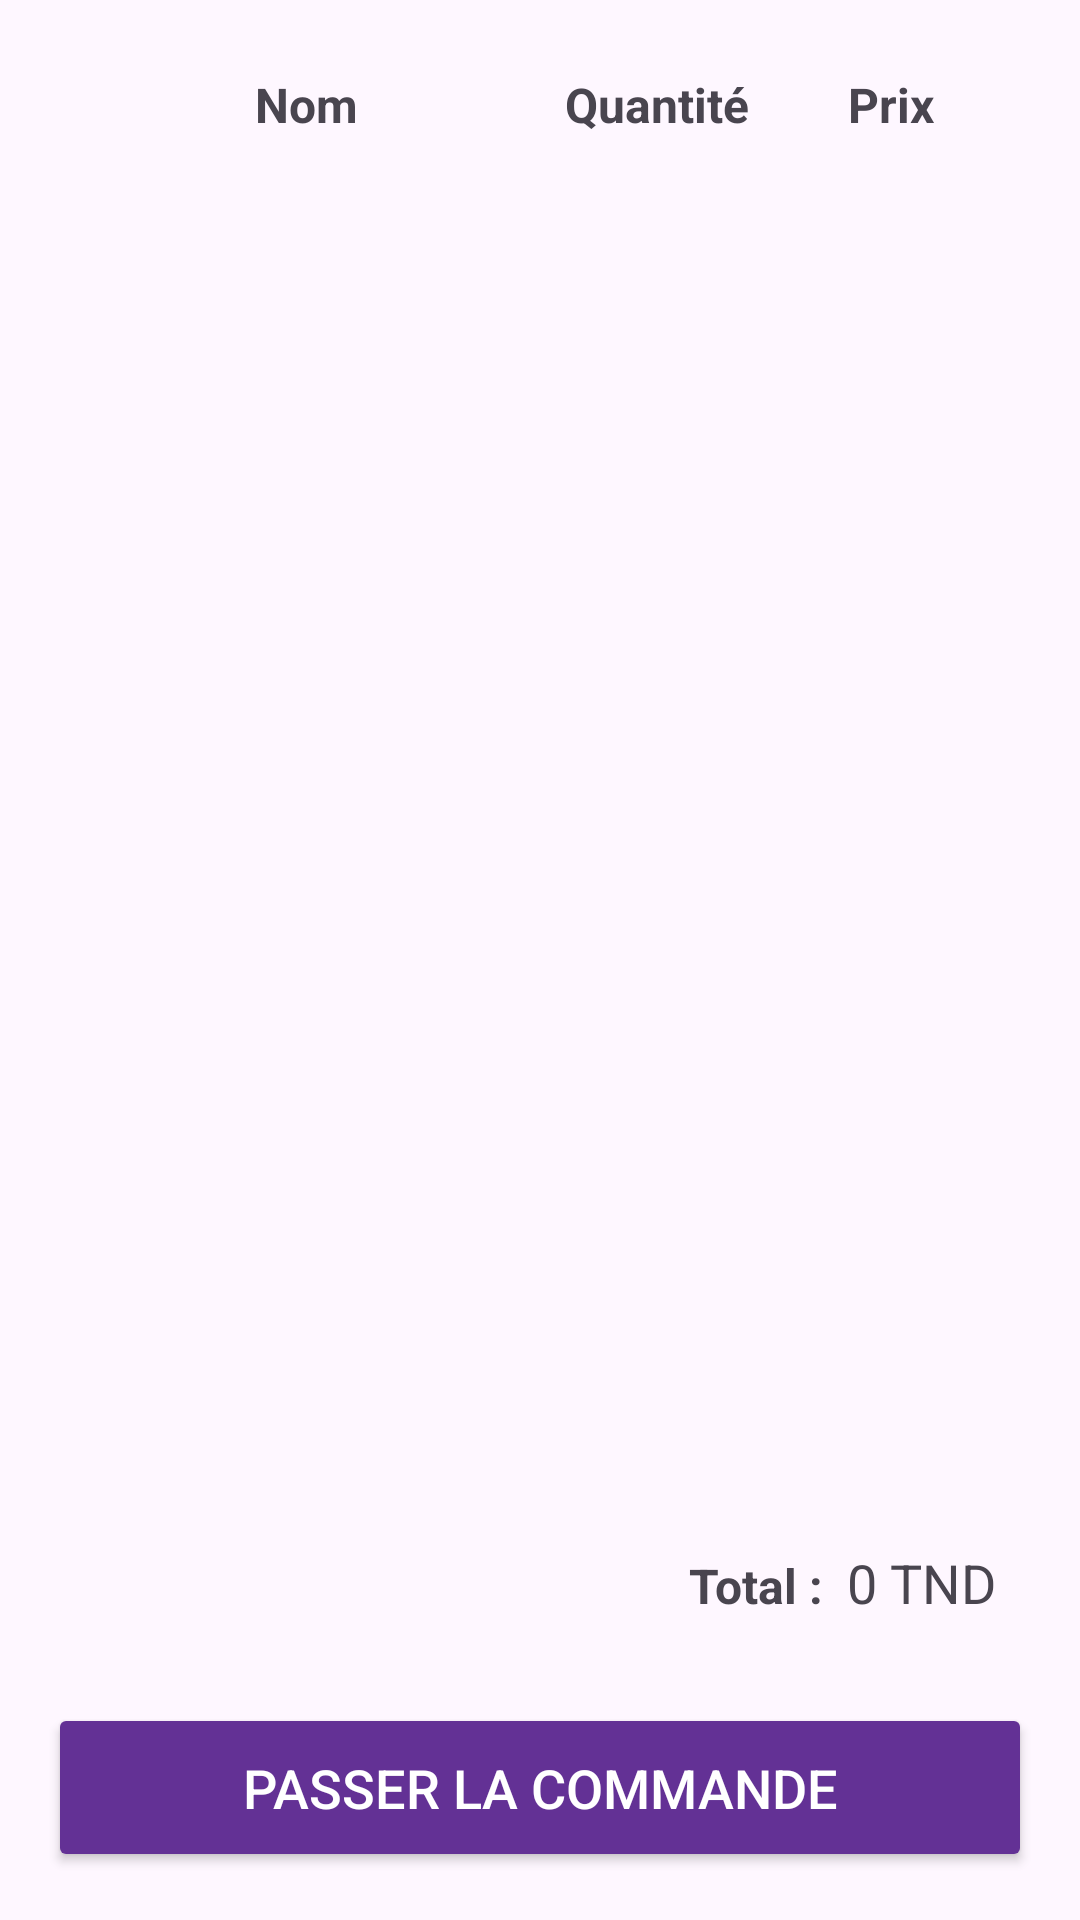

Reconstruct the res/layout file that produces this screen, plus the resources it refers to.
<!-- AndroidManifest.xml: application theme Theme.MonApp -->
<!-- res/layout/activity_cart.xml -->
<?xml version="1.0" encoding="utf-8"?>
<LinearLayout xmlns:android="http://schemas.android.com/apk/res/android"
    android:layout_width="match_parent"
    android:layout_height="match_parent"
    android:orientation="vertical"
    android:padding="16dp">

    
    <LinearLayout
        android:layout_width="match_parent"
        android:layout_height="wrap_content"
        android:orientation="horizontal"
        android:padding="8dp"
        android:background="?android:attr/windowBackground">

        <TextView
            android:layout_width="0dp"
            android:layout_height="wrap_content"
            android:layout_weight="2"
            android:text="Nom"
            android:textSize="16sp"
            android:textStyle="bold"
            android:gravity="center" />

        <TextView
            android:layout_width="0dp"
            android:layout_height="wrap_content"
            android:layout_weight="1"
            android:text="Quantité"
            android:textSize="16sp"
            android:textStyle="bold"
            android:gravity="center" />

        <TextView
            android:layout_width="0dp"
            android:layout_height="wrap_content"
            android:layout_weight="1"
            android:text="Prix"
            android:textSize="16sp"
            android:textStyle="bold"
            android:gravity="center" />
    </LinearLayout>

    
    <androidx.recyclerview.widget.RecyclerView
        android:id="@+id/cartRecyclerView"
        android:layout_width="match_parent"
        android:layout_height="0dp"
        android:layout_weight="1" />

    
    <LinearLayout
        android:layout_width="match_parent"
        android:layout_height="wrap_content"
        android:orientation="horizontal"
        android:padding="4dp"
        android:gravity="end">

        <TextView
            android:layout_width="wrap_content"
            android:layout_height="wrap_content"
            android:text="Total :"
            android:textSize="16sp"
            android:textStyle="bold"
            android:gravity="center_vertical" />

        <TextView
            android:id="@+id/totalPriceTextView"
            android:layout_width="wrap_content"
            android:layout_height="wrap_content"
            android:text="0 TND"
            android:textSize="18sp"
            android:padding="8dp"
            android:textAlignment="viewEnd"
            android:gravity="center_vertical|end" />
    </LinearLayout>

    
    <Button
        android:id="@+id/btnPasserCommande"
        android:layout_width="match_parent"
        android:layout_height="wrap_content"
        android:text="Passer la commande"
        android:textSize="18sp"
        android:layout_marginTop="16dp"
        android:backgroundTint="@color/color_11"
        android:textColor="@android:color/white"
        android:padding="16dp" />

</LinearLayout>
<!-- resources referenced by this layout -->
<resources>
  <color name="color_11">#633195</color>
  <style name="Theme.MonApp" parent="Base.Theme.MonApp" />
  <style name="Base.Theme.MonApp" parent="Theme.Material3.DayNight.NoActionBar">
          
          
      </style>
</resources>
